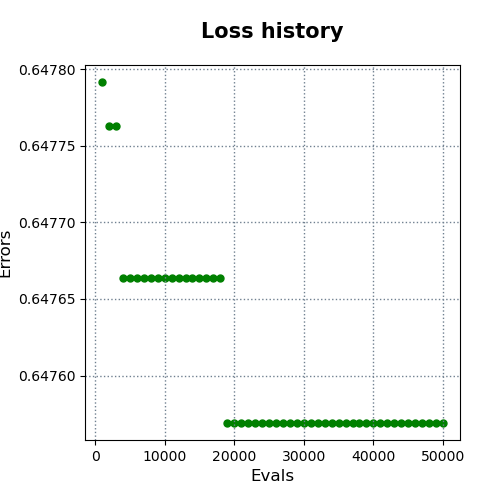

Source data for this figure (header and first rows):
evals, errors
1000, 0.6478
2000, 0.6478
3000, 0.6478
4000, 0.6477
5000, 0.6477
6000, 0.6477
7000, 0.6477
8000, 0.6477
9000, 0.6477
10000, 0.6477
11000, 0.6477
12000, 0.6477
13000, 0.6477
14000, 0.6477
15000, 0.6477
16000, 0.6477
17000, 0.6477
18000, 0.6477
19000, 0.6476
20000, 0.6476
21000, 0.6476
22000, 0.6476
23000, 0.6476
24000, 0.6476
25000, 0.6476
26000, 0.6476
27000, 0.6476
28000, 0.6476
29000, 0.6476
30000, 0.6476
31000, 0.6476
32000, 0.6476
33000, 0.6476
34000, 0.6476
35000, 0.6476
36000, 0.6476
37000, 0.6476
38000, 0.6476
39000, 0.6476
40000, 0.6476
41000, 0.6476
42000, 0.6476
43000, 0.6476
44000, 0.6476
45000, 0.6476
46000, 0.6476
47000, 0.6476
48000, 0.6476
49000, 0.6476
50000, 0.6476
